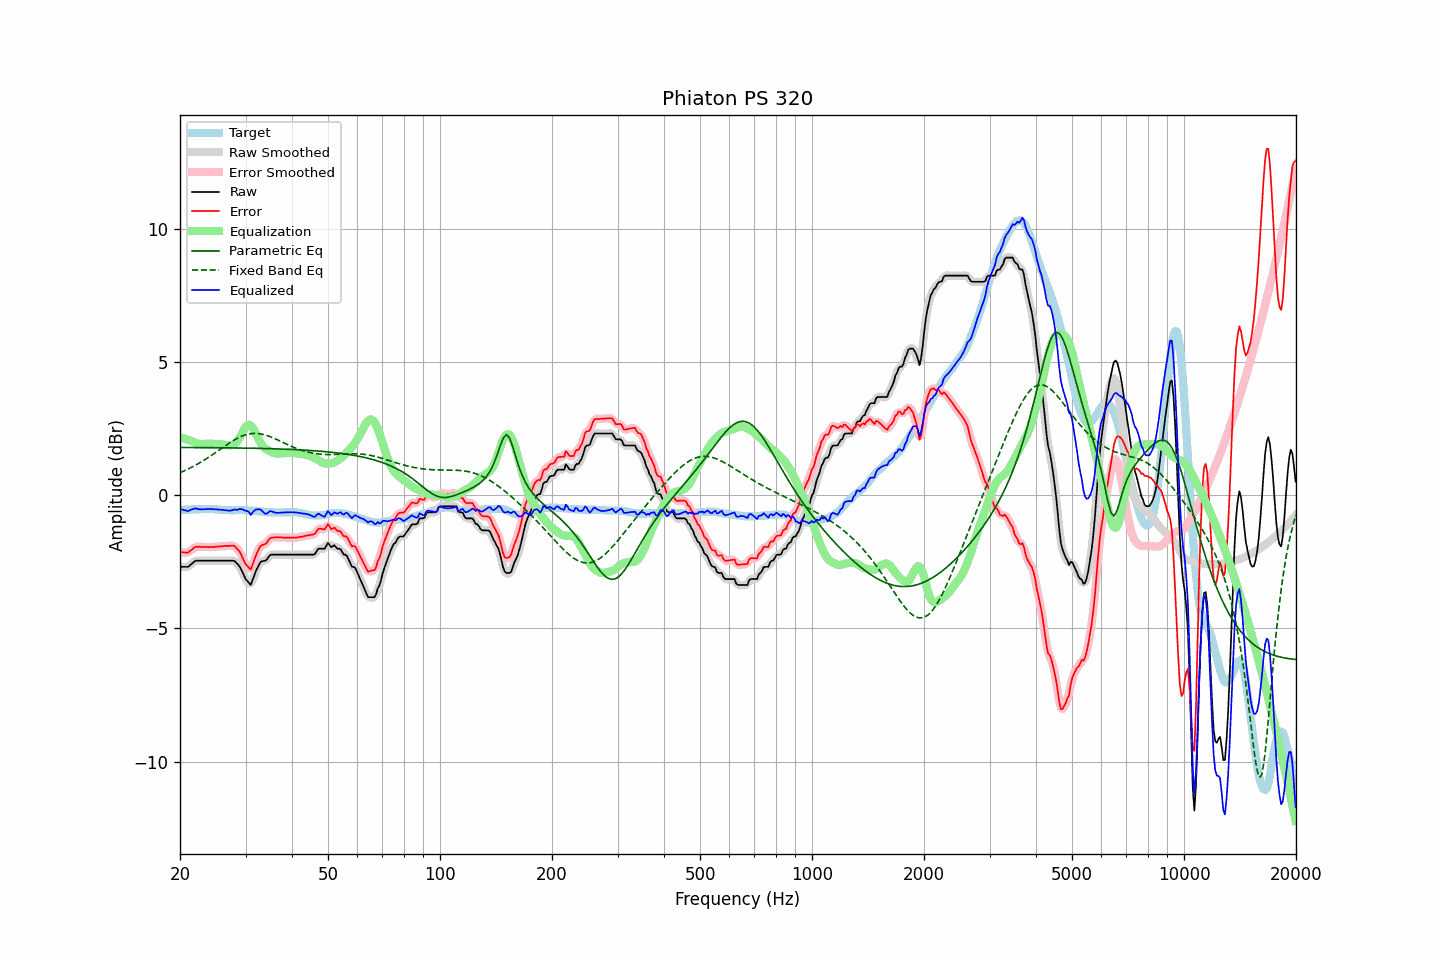

Values plotted in this chart, from the file beside it:
frequency, raw, error, smoothed, error_smoothed, equalization, parametric_eq, fixed_band_eq, equalized_raw, equalized_smoothed, target
20.00, -2.69, -2.14, -2.68, -2.13, 2.17, 1.80, 0.85, -0.51, -0.51, -0.55
20.20, -2.69, -2.14, -2.69, -2.14, 2.16, 1.80, 0.88, -0.53, -0.53, -0.55
20.40, -2.69, -2.14, -2.69, -2.15, 2.14, 1.80, 0.91, -0.54, -0.55, -0.55
20.61, -2.69, -2.15, -2.69, -2.15, 2.13, 1.80, 0.93, -0.56, -0.56, -0.54
20.81, -2.69, -2.15, -2.69, -2.15, 2.11, 1.80, 0.96, -0.58, -0.58, -0.54
21.02, -2.69, -2.15, -2.67, -2.14, 2.09, 1.80, 0.99, -0.60, -0.58, -0.54
21.23, -2.64, -2.10, -2.64, -2.10, 2.07, 1.80, 1.02, -0.56, -0.57, -0.54
21.44, -2.58, -2.06, -2.59, -2.06, 2.05, 1.80, 1.05, -0.53, -0.54, -0.53
21.66, -2.54, -2.01, -2.53, -2.00, 2.02, 1.80, 1.08, -0.52, -0.51, -0.53
21.87, -2.48, -1.96, -2.49, -1.97, 1.99, 1.80, 1.11, -0.49, -0.50, -0.53
22.09, -2.46, -1.93, -2.46, -1.94, 1.96, 1.80, 1.14, -0.49, -0.50, -0.53
22.31, -2.46, -1.94, -2.45, -1.93, 1.95, 1.80, 1.18, -0.51, -0.51, -0.52
22.54, -2.46, -1.93, -2.45, -1.93, 1.93, 1.80, 1.21, -0.52, -0.52, -0.53
22.76, -2.46, -1.94, -2.46, -1.94, 1.93, 1.80, 1.25, -0.53, -0.53, -0.52
22.99, -2.46, -1.94, -2.46, -1.94, 1.93, 1.79, 1.29, -0.53, -0.53, -0.52
23.22, -2.46, -1.94, -2.46, -1.94, 1.93, 1.79, 1.32, -0.52, -0.52, -0.52
23.45, -2.46, -1.94, -2.46, -1.94, 1.94, 1.79, 1.36, -0.52, -0.52, -0.52
23.69, -2.46, -1.94, -2.46, -1.94, 1.94, 1.79, 1.40, -0.51, -0.51, -0.52
23.92, -2.46, -1.95, -2.46, -1.94, 1.94, 1.79, 1.44, -0.51, -0.51, -0.51
24.16, -2.46, -1.94, -2.46, -1.94, 1.94, 1.79, 1.48, -0.51, -0.51, -0.52
24.40, -2.46, -1.94, -2.46, -1.94, 1.94, 1.79, 1.52, -0.52, -0.52, -0.52
24.65, -2.46, -1.94, -2.46, -1.94, 1.94, 1.79, 1.56, -0.52, -0.52, -0.52
24.89, -2.46, -1.93, -2.46, -1.93, 1.93, 1.79, 1.60, -0.52, -0.52, -0.53
25.14, -2.46, -1.93, -2.46, -1.93, 1.93, 1.79, 1.65, -0.53, -0.53, -0.53
25.39, -2.46, -1.92, -2.46, -1.92, 1.92, 1.79, 1.69, -0.53, -0.53, -0.54
25.65, -2.46, -1.92, -2.46, -1.92, 1.92, 1.79, 1.73, -0.54, -0.54, -0.54
25.91, -2.46, -1.91, -2.46, -1.91, 1.91, 1.79, 1.77, -0.54, -0.54, -0.55
26.16, -2.46, -1.91, -2.46, -1.91, 1.90, 1.79, 1.82, -0.55, -0.55, -0.55
26.43, -2.46, -1.90, -2.46, -1.90, 1.90, 1.79, 1.86, -0.56, -0.56, -0.56
26.69, -2.46, -1.90, -2.46, -1.90, 1.89, 1.79, 1.90, -0.57, -0.57, -0.56
26.96, -2.46, -1.90, -2.46, -1.90, 1.88, 1.78, 1.94, -0.57, -0.57, -0.56
27.23, -2.46, -1.90, -2.45, -1.89, 1.88, 1.78, 1.98, -0.57, -0.57, -0.56
27.50, -2.46, -1.89, -2.45, -1.89, 1.89, 1.78, 2.02, -0.57, -0.56, -0.57
27.77, -2.46, -1.89, -2.46, -1.89, 1.91, 1.78, 2.05, -0.55, -0.55, -0.57
28.05, -2.47, -1.91, -2.48, -1.92, 1.94, 1.78, 2.09, -0.53, -0.54, -0.56
28.33, -2.54, -1.98, -2.52, -1.97, 1.99, 1.78, 2.12, -0.55, -0.54, -0.56
28.62, -2.59, -2.04, -2.59, -2.03, 2.06, 1.78, 2.16, -0.54, -0.53, -0.56
28.90, -2.67, -2.11, -2.68, -2.12, 2.15, 1.78, 2.19, -0.52, -0.53, -0.56
29.19, -2.78, -2.22, -2.78, -2.22, 2.26, 1.78, 2.21, -0.52, -0.52, -0.56
29.48, -2.91, -2.35, -2.91, -2.35, 2.38, 1.78, 2.24, -0.53, -0.53, -0.56
29.78, -3.04, -2.49, -3.04, -2.48, 2.49, 1.78, 2.26, -0.55, -0.55, -0.56
30.08, -3.16, -2.60, -3.15, -2.58, 2.58, 1.78, 2.28, -0.58, -0.57, -0.57
30.38, -3.22, -2.66, -3.25, -2.69, 2.64, 1.77, 2.30, -0.59, -0.62, -0.57
30.68, -3.30, -2.73, -3.31, -2.74, 2.65, 1.77, 2.31, -0.64, -0.66, -0.57
30.99, -3.36, -2.79, -3.30, -2.73, 2.63, 1.77, 2.32, -0.74, -0.67, -0.58
31.30, -3.21, -2.63, -3.21, -2.64, 2.56, 1.77, 2.32, -0.65, -0.66, -0.58
31.61, -3.05, -2.46, -3.06, -2.48, 2.46, 1.77, 2.33, -0.59, -0.60, -0.59
31.93, -2.88, -2.29, -2.89, -2.30, 2.34, 1.77, 2.33, -0.54, -0.55, -0.59
32.24, -2.74, -2.15, -2.74, -2.14, 2.22, 1.77, 2.33, -0.52, -0.52, -0.60
32.57, -2.63, -2.02, -2.62, -2.02, 2.10, 1.77, 2.32, -0.53, -0.52, -0.61
32.89, -2.52, -1.91, -2.53, -1.93, 1.99, 1.76, 2.31, -0.53, -0.54, -0.61
33.22, -2.48, -1.87, -2.48, -1.87, 1.89, 1.76, 2.30, -0.58, -0.59, -0.61
33.55, -2.47, -1.85, -2.46, -1.85, 1.82, 1.76, 2.29, -0.65, -0.64, -0.62
33.89, -2.46, -1.83, -2.44, -1.82, 1.76, 1.76, 2.27, -0.69, -0.68, -0.63
34.23, -2.41, -1.78, -2.39, -1.76, 1.72, 1.76, 2.25, -0.68, -0.67, -0.63
34.57, -2.33, -1.69, -2.33, -1.69, 1.69, 1.76, 2.23, -0.64, -0.64, -0.64
34.92, -2.25, -1.61, -2.26, -1.63, 1.65, 1.75, 2.21, -0.59, -0.61, -0.64
35.27, -2.23, -1.59, -2.23, -1.59, 1.62, 1.75, 2.18, -0.60, -0.60, -0.64
35.62, -2.23, -1.59, -2.22, -1.58, 1.60, 1.75, 2.16, -0.63, -0.62, -0.64
35.97, -2.23, -1.58, -2.22, -1.58, 1.58, 1.75, 2.13, -0.65, -0.64, -0.65
... 635 more rows
